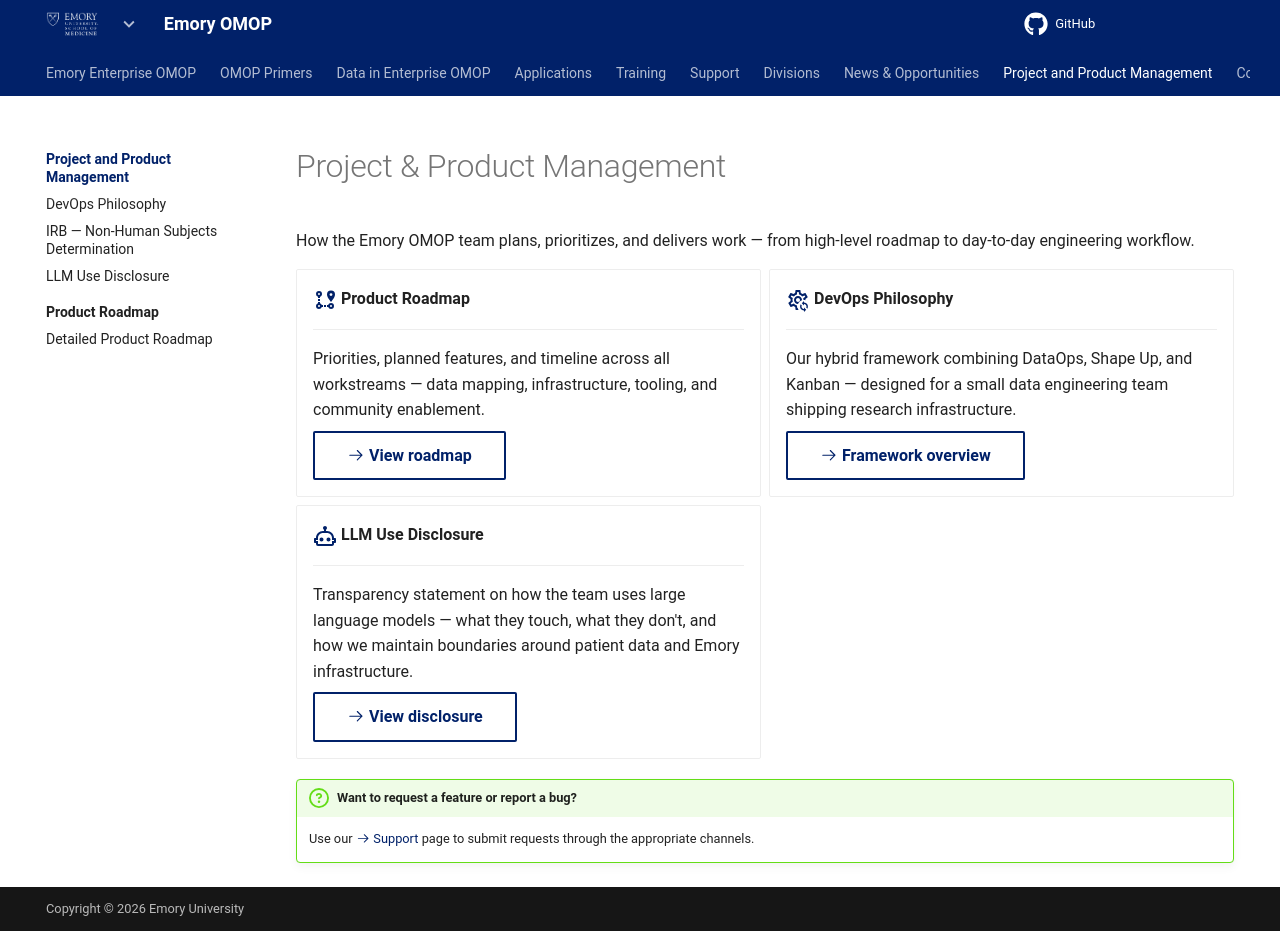

repository: Emory-OMOP/info · page: Project and Product Management/index.html · generator: mkdocs

---
hide:
  - footer
title: Project & Product Management
---

# Project & Product Management

How the Emory OMOP team plans, prioritizes, and delivers work — from high-level roadmap to day-to-day engineering workflow.

<div class="grid cards" markdown>

-   :material-map-marker-path:{ .lg .middle } **Product Roadmap**

    ---

    Priorities, planned features, and timeline across all workstreams — data mapping, infrastructure, tooling, and community enablement.

    [:octicons-arrow-right-24: View roadmap](Product%20Roadmap/index.md){ .md-button }

-   :material-cog-sync-outline:{ .lg .middle } **DevOps Philosophy**

    ---

    Our hybrid framework combining DataOps, Shape Up, and Kanban — designed for a small data engineering team shipping research infrastructure.

    [:octicons-arrow-right-24: Framework overview](DevOps%20Philosophy/index.md){ .md-button }

-   :material-robot-outline:{ .lg .middle } **LLM Use Disclosure**

    ---

    Transparency statement on how the team uses large language models — what they touch, what they don't, and how we maintain boundaries around patient data and Emory infrastructure.

    [:octicons-arrow-right-24: View disclosure](LLM%20Use%20Disclosure/index.md){ .md-button }

</div>

!!! question "Want to request a feature or report a bug?"
    Use our [:octicons-arrow-right-24: Support](../Support/index.md) page to submit requests through the appropriate channels.
